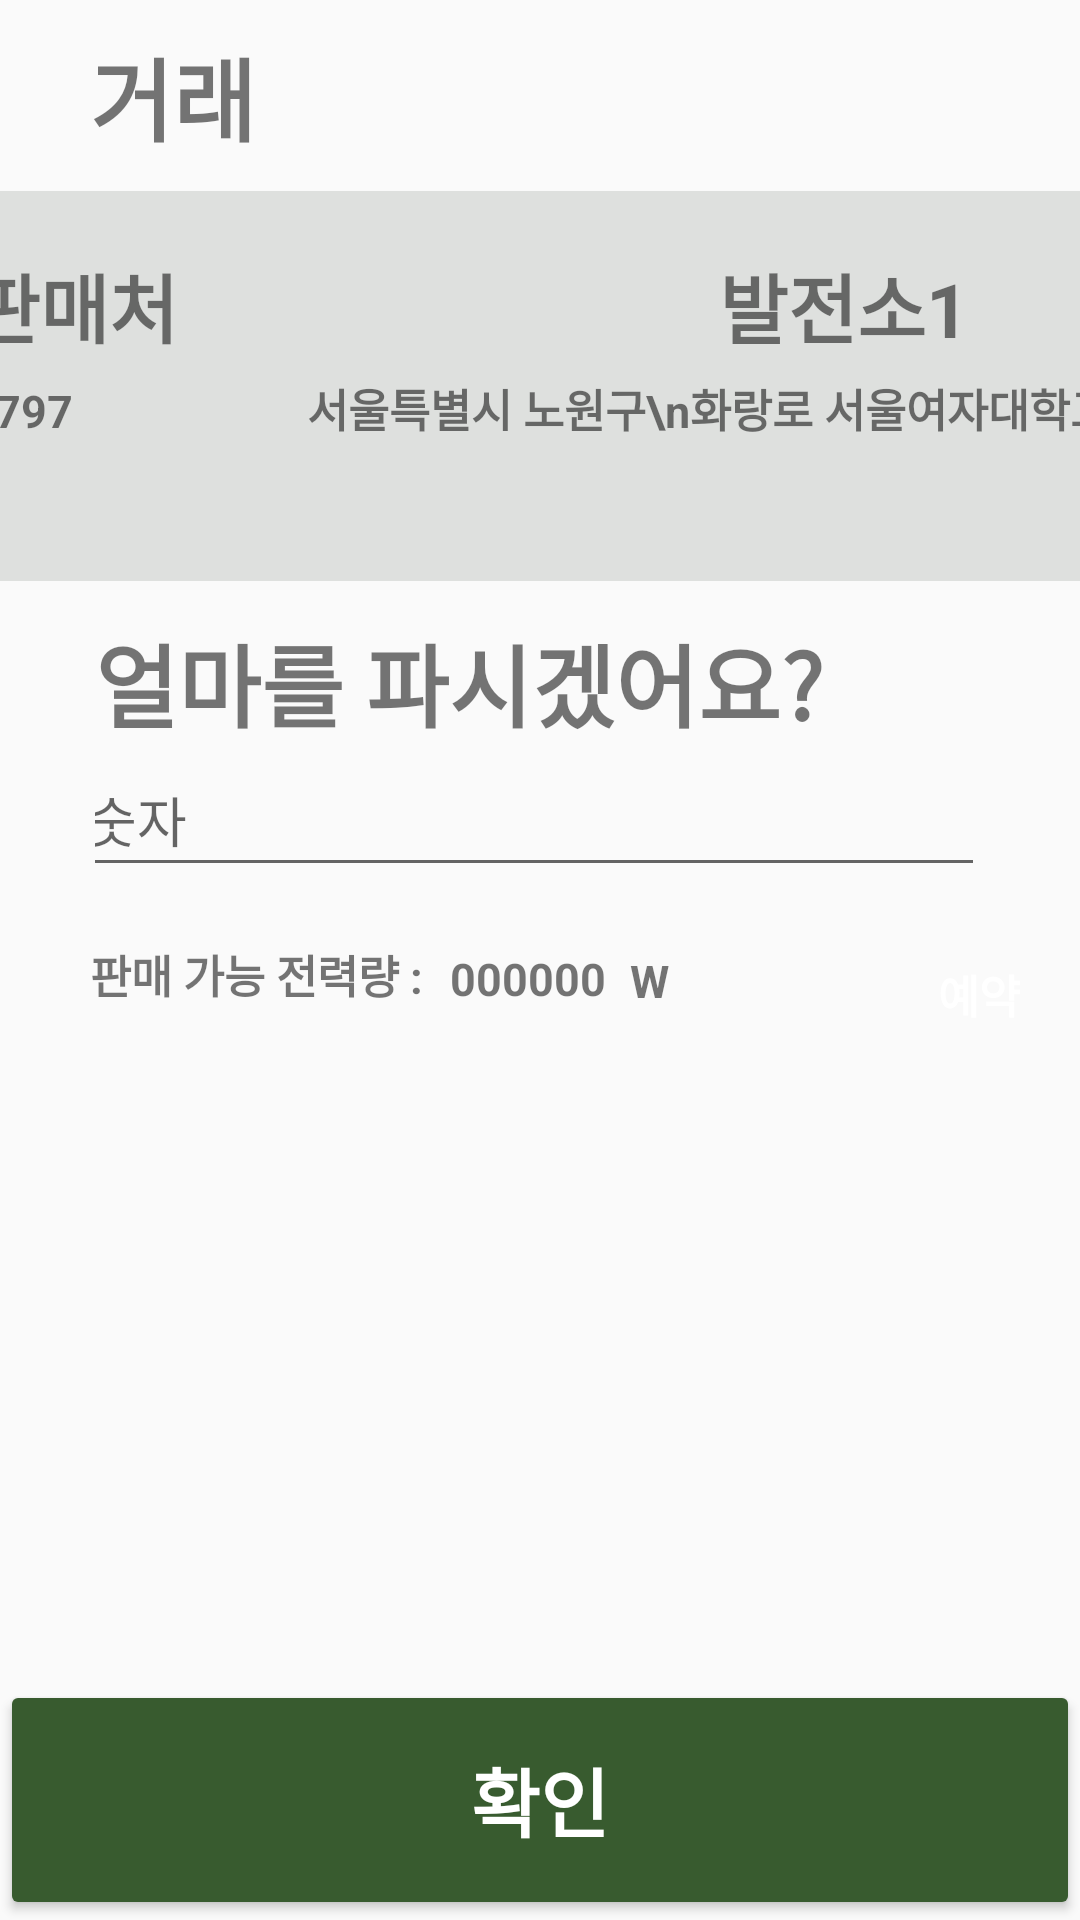

Layout XML and referenced resources for this Android screen:
<!-- AndroidManifest.xml: application theme Theme.MyApplication -->
<!-- res/layout/activity_trade_process.xml -->
<?xml version="1.0" encoding="utf-8"?>
<FrameLayout xmlns:android="http://schemas.android.com/apk/res/android"
    xmlns:app="http://schemas.android.com/apk/res-auto"
    xmlns:tools="http://schemas.android.com/tools"
    android:layout_width="match_parent"
    android:layout_height="match_parent"
    android:orientation="vertical"
    tools:context=".tradeProcessActivity">


    <androidx.constraintlayout.widget.ConstraintLayout
        android:id="@+id/trade_ProcessLayout"
        android:layout_width="match_parent"
        android:layout_height="match_parent"
        android:layout_marginTop="10dp">

        <LinearLayout
            android:id="@+id/trade_titleLayout"
            android:layout_width="match_parent"
            android:layout_height="wrap_content"
            android:layout_marginHorizontal="20dp"
            android:orientation="horizontal"
            app:layout_constraintBottom_toTopOf="@+id/dateTvLayout"
            app:layout_constraintLeft_toLeftOf="parent"
            app:layout_constraintRight_toRightOf="parent"
            app:layout_constraintTop_toTopOf="parent">

            <ImageView
                android:id="@+id/icon_trade"
                android:layout_width="wrap_content"
                android:layout_height="match_parent"
                android:layout_gravity="center"
                android:layout_marginRight="10dp"
                android:tint="@color/point_yellow"
                app:srcCompat="@drawable/ic_trade" />

            <TextView
                android:id="@+id/tradeTitleTv"
                android:layout_width="wrap_content"
                android:layout_height="wrap_content"
                android:layout_gravity="center"
                android:text="거래"
                android:textSize="30sp"
                android:textStyle="bold" />

        </LinearLayout>

        <LinearLayout
            android:id="@+id/dateTvLayout"
            android:layout_width="420dp"
            android:layout_height="130dp"
            android:layout_marginHorizontal="20dp"
            android:gravity="right"
            android:orientation="horizontal"
            android:background="@drawable/trade_pg2_bg"
            android:layout_marginTop="10dp"
            app:layout_constraintBottom_toTopOf="@id/trade_totalLayout"
            app:layout_constraintLeft_toLeftOf="parent"
            app:layout_constraintRight_toRightOf="parent"
            app:layout_constraintTop_toBottomOf="@+id/trade_titleLayout"
            >

            <TextView
                android:layout_width="wrap_content"
                android:layout_height="wrap_content"
                android:layout_weight="0.6"
                android:layout_marginTop="20dp"
                android:layout_marginLeft="20dp"
                android:text="판매처"
                android:textSize="25sp"
                android:textStyle="bold" />

            <TextView
                android:layout_width="206dp"
                android:layout_height="wrap_content"
                android:layout_marginTop="20dp"
                android:layout_marginRight="-400dp"
                android:gravity="right"
                android:text="발전소1"
                android:textSize="25sp"
                android:textStyle="bold" />

            <TextView
                android:id="@+id/zipcode"
                android:layout_width="wrap_content"
                android:layout_height="wrap_content"
                android:layout_weight="0.6"
                android:gravity="right"
                android:layout_marginRight="20dp"
                android:layout_marginTop="50dp"
                android:text="01797"
                android:textSize="15sp"
                android:textStyle="bold" />

            <TextView
                android:id="@+id/address"
                android:layout_width="wrap_content"
                android:layout_height="wrap_content"
                android:layout_weight="0.6"
                android:gravity="right"
                android:layout_marginRight="20dp"
                android:layout_marginTop="50dp"
                android:text="서울특별시 노원구\n화랑로 서울여자대학교"
                android:textSize="15sp"
                android:textStyle="bold" />



        </LinearLayout>


        <LinearLayout
            android:id="@+id/trade_totalLayout"
            android:layout_width="match_parent"
            android:layout_height="110dp"
            android:layout_marginHorizontal="20dp"
            android:elevation="10dp"
            android:orientation="horizontal"
            android:padding="35px"
            android:weightSum="1"
            app:layout_constraintLeft_toLeftOf="parent"
            app:layout_constraintRight_toRightOf="parent"
            app:layout_constraintTop_toBottomOf="@+id/dateTvLayout">


            <TextView
                android:layout_width="wrap_content"
                android:layout_height="wrap_content"
                android:text="얼마를 파시겠어요?"
                android:textSize="30sp"
                android:textStyle="bold" />


            <EditText
                android:id="@+id/elec"
                android:layout_width="match_parent"
                android:layout_height="48dp"
                android:layout_marginTop="40dp"
               android:layout_marginLeft="-250dp"
                android:layout_weight="1"
                android:ems="10"
                android:inputType="textPersonName"
                android:hint="숫자" />



        </LinearLayout>

        <LinearLayout
            android:id="@+id/buttonLayout"
            android:layout_width="match_parent"
            android:layout_height="wrap_content"
            android:layout_marginHorizontal="20dp"
            android:orientation="vertical"
            app:layout_constraintRight_toRightOf="parent"
            app:layout_constraintTop_toBottomOf="@id/trade_totalLayout">



            <TextView
                android:layout_width="wrap_content"
                android:layout_height="wrap_content"
                android:text="판매 가능 전력량 : "
                android:textSize="15dp"
                android:layout_marginLeft="10dp"
                android:layout_marginTop="10dp"
                android:textStyle="bold"/>

            <TextView
                android:id="@+id/xx"
                android:layout_width="wrap_content"
                android:layout_height="wrap_content"
                android:text="000000"
                android:textSize="15dp"
                android:layout_marginTop="-20dp"
                android:layout_marginLeft="130dp"
                android:textStyle="bold"/>

            <TextView
                android:layout_width="wrap_content"
                android:layout_height="wrap_content"
                android:text="W"
                android:textSize="15dp"
                android:layout_marginTop="-20dp"
                android:layout_marginLeft="190dp"
                android:textStyle="bold"/>

            <Button
                android:id="@+id/reserveBtn"
                android:layout_width="80dp"
                android:layout_height="48dp"
                android:layout_marginLeft="280dp"
                android:layout_marginTop="-30dp"
                android:background="@drawable/style_roundcorner"
                android:backgroundTint="@color/main_green_90"
                android:text="예약거래"
                android:textColor="@color/white"
                android:textSize="15sp"
                android:textStyle="bold" />



        </LinearLayout>






        <LinearLayout
            android:id="@+id/today_generatedTvLayout"
            android:layout_width="match_parent"
            android:layout_height="wrap_content"
            android:orientation="horizontal"
            app:layout_constraintBottom_toBottomOf="parent"
            app:layout_constraintLeft_toLeftOf="parent"
            app:layout_constraintRight_toRightOf="parent">

            <Button
                android:id="@+id/okaybtn"
                android:layout_width="match_parent"
                android:layout_height="80dp"
                android:backgroundTint="@color/main_green_90"
                android:text="확인"
                android:textColor="@color/white"
                android:textSize="25sp"
                android:textStyle="bold" />

        </LinearLayout>

    </androidx.constraintlayout.widget.ConstraintLayout>

</FrameLayout>
<!-- resources referenced by this layout -->
<resources>
  <color name="main_green_90">#385B2F</color>
  <color name="point_yellow">#E4BD6E</color>
  <color name="white">#FFFFFFFF</color>
  <!-- drawable trade_pg2_bg: png bitmap (drawable-v24, 446 bytes) -->
  <style name="Theme.MyApplication" parent="Theme.AppCompat.Light.NoActionBar">
          
          
          <item name="colorPrimary">@color/main_green_160</item>
          
          <item name="colorPrimaryVariant">@color/main_green_160</item>
          
          <item name="colorOnPrimary">@color/white</item>
          
          
          <item name="colorSecondary">@color/teal_200</item>
          <item name="colorSecondaryVariant">@color/teal_700</item>
          <item name="colorOnSecondary">@color/black</item>
          
          <item name="android:statusBarColor" tools:targetApi="l">?attr/colorPrimaryVariant</item>
          
      </style>
  <color name="main_green_160">#75A488</color>
  <color name="teal_200">#FF03DAC5</color>
  <color name="teal_700">#FF018786</color>
  <color name="black">#FF000000</color>
</resources>
